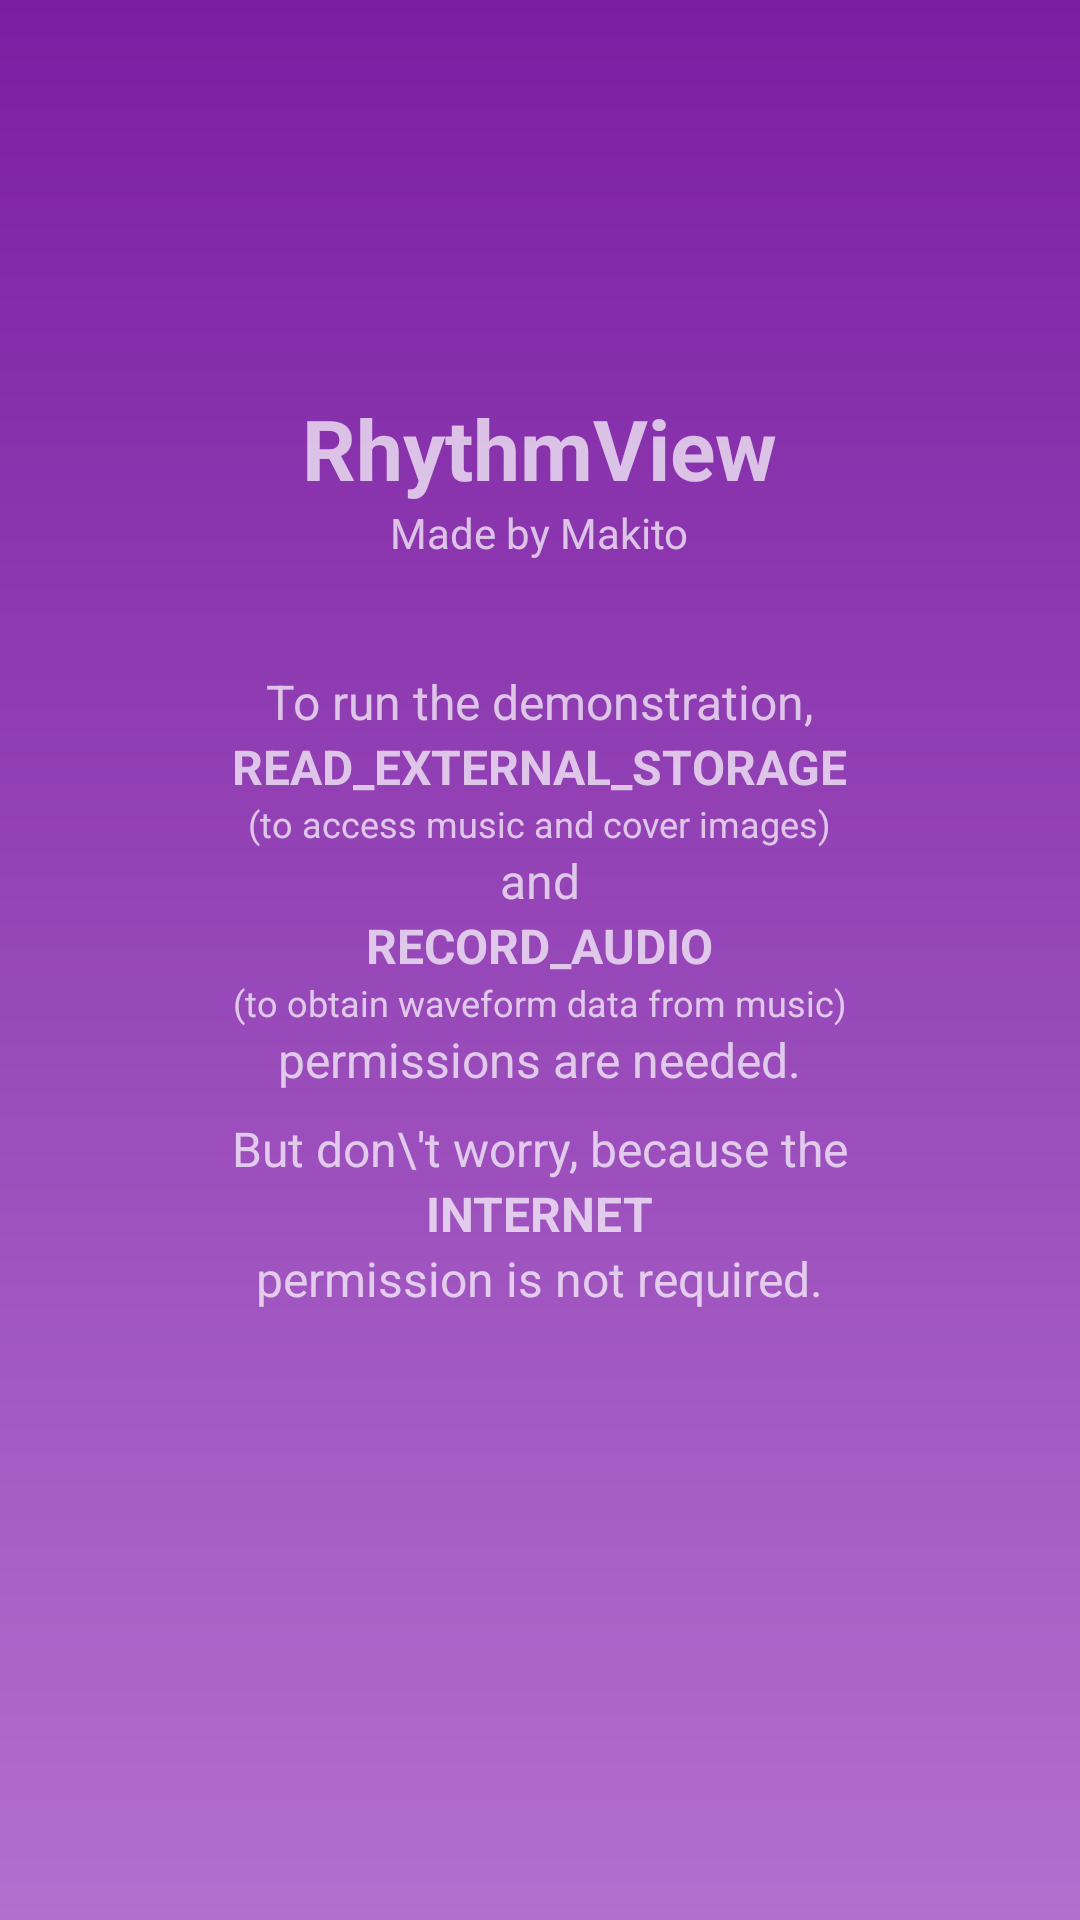

Android layout source for this screen:
<!-- AndroidManifest.xml: application theme AppTheme -->
<!-- res/layout/activity_prompt.xml -->
<?xml version="1.0" encoding="utf-8"?>
<LinearLayout xmlns:android="http://schemas.android.com/apk/res/android"
    xmlns:tools="http://schemas.android.com/tools"
    android:layout_width="match_parent"
    android:layout_height="match_parent"
    android:background="@drawable/background"
    android:gravity="center"
    android:orientation="vertical"
    android:padding="24dp"
    tools:context=".MainActivity">

    <TextView
        android:layout_width="wrap_content"
        android:layout_height="wrap_content"
        android:text="RhythmView"
        android:textSize="28sp"
        android:textStyle="bold" />

    <TextView
        android:layout_width="wrap_content"
        android:layout_height="wrap_content"
        android:layout_marginBottom="36dp"
        android:text="Made by Makito"
        android:textSize="14sp" />

    <TextView
        android:layout_width="wrap_content"
        android:layout_height="wrap_content"
        android:text="To run the demonstration,"
        android:textSize="16sp" />

    <TextView
        android:layout_width="wrap_content"
        android:layout_height="wrap_content"
        android:text="READ_EXTERNAL_STORAGE"
        android:textSize="16sp"
        android:textStyle="bold" />

    <TextView
        android:layout_width="wrap_content"
        android:layout_height="wrap_content"
        android:text="(to access music and cover images)"
        android:textSize="12sp" />

    <TextView
        android:layout_width="wrap_content"
        android:layout_height="wrap_content"
        android:text="and"
        android:textSize="16sp" />

    <TextView
        android:layout_width="wrap_content"
        android:layout_height="wrap_content"
        android:text="RECORD_AUDIO"
        android:textSize="16sp"
        android:textStyle="bold" />

    <TextView
        android:layout_width="wrap_content"
        android:layout_height="wrap_content"
        android:text="(to obtain waveform data from music)"
        android:textSize="12sp" />

    <TextView
        android:layout_width="wrap_content"
        android:layout_height="wrap_content"
        android:layout_marginBottom="8dp"
        android:text="permissions are needed."
        android:textSize="16sp" />

    <TextView
        android:layout_width="wrap_content"
        android:layout_height="wrap_content"
        android:text="But don\'t worry, because the"
        android:textSize="16sp" />

    <TextView
        android:layout_width="wrap_content"
        android:layout_height="wrap_content"
        android:text="INTERNET"
        android:textSize="16sp"
        android:textStyle="bold" />

    <TextView
        android:layout_width="wrap_content"
        android:layout_height="wrap_content"
        android:layout_marginBottom="24dp"
        android:text="permission is not required."
        android:textSize="16sp" />

    <ImageButton
        android:id="@+id/continueButton"
        android:layout_width="48dp"
        android:layout_height="48dp"
        android:background="?selectableItemBackgroundBorderless"
        android:padding="12dp"
        android:scaleType="fitCenter"
        android:src="@drawable/ic_check_white_24dp" />

</LinearLayout>
<!-- resources referenced by this layout -->
<resources>
  <!-- drawable background (drawable) -->
  <?xml version="1.0" encoding="utf-8"?>
  <shape xmlns:android="http://schemas.android.com/apk/res/android">
      <gradient
          android:startColor="#b26fce"
          android:endColor="#7b1fa2"
          android:angle="90"/>
  </shape>
  <style name="AppTheme" parent="Theme.AppCompat.NoActionBar">
          
          <item name="colorPrimary">@color/colorPrimary</item>
          <item name="colorPrimaryDark">@color/colorPrimaryDark</item>
          <item name="colorAccent">@color/colorAccent</item>
          <item name="android:windowBackground">@color/colorPrimaryDark</item>
      </style>
  <color name="colorPrimary">#7b1fa2</color>
  <color name="colorPrimaryDark">#4a0072</color>
  <color name="colorAccent">#FFFFFF</color>
</resources>
